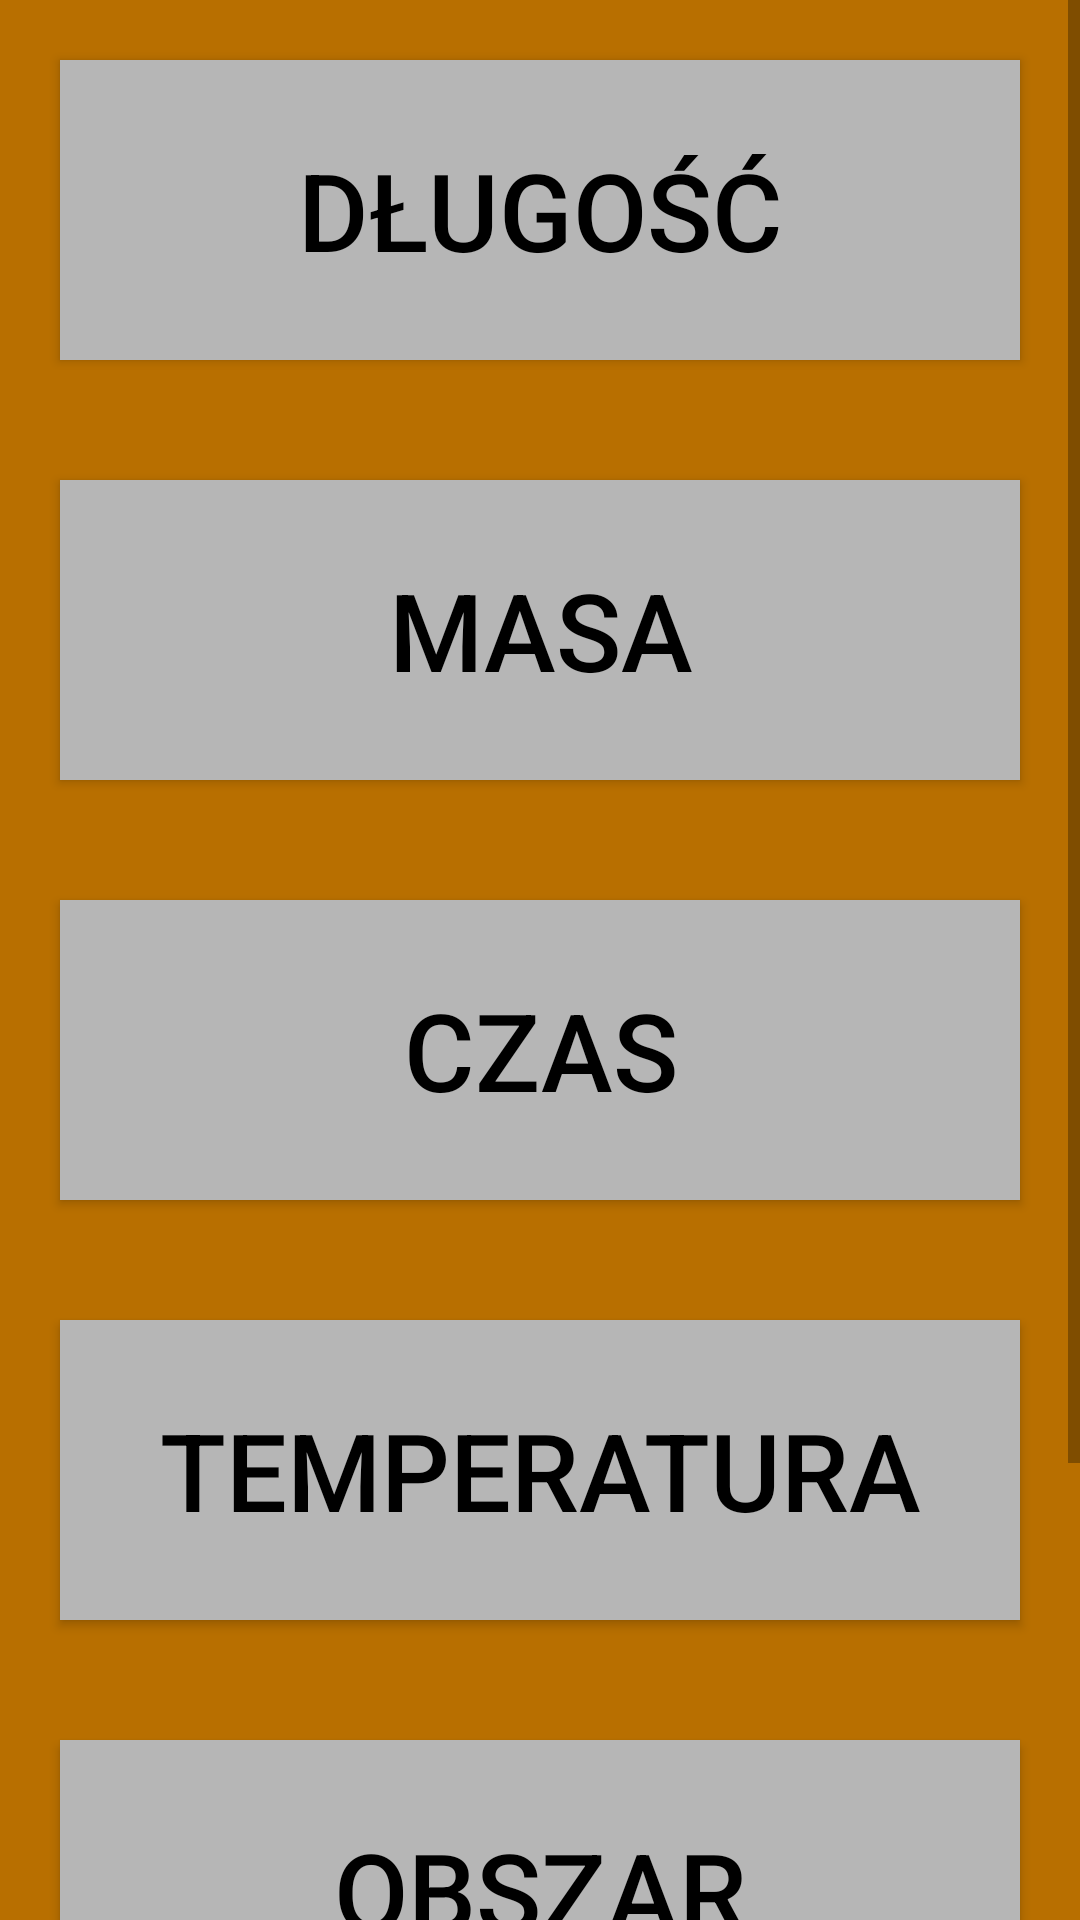

Layout XML and referenced resources for this Android screen:
<!-- AndroidManifest.xml: application theme Theme.Conversion -->
<!-- res/layout/activity_main.xml -->
<?xml version="1.0" encoding="utf-8"?>
<RelativeLayout xmlns:android="http://schemas.android.com/apk/res/android"
    xmlns:app="http://schemas.android.com/apk/res-auto"
    xmlns:tools="http://schemas.android.com/tools"
    android:layout_width="match_parent"
    android:layout_height="match_parent"
    android:background="@color/bg_color"
    tools:context=".MainActivity">














    <ScrollView
        android:layout_width="match_parent"
        android:layout_height="match_parent" >

        <LinearLayout
            android:layout_width="match_parent"
            android:layout_height="wrap_content"
            android:orientation="vertical">


            <Button
                android:id="@+id/button_length"
                android:layout_width="match_parent"
                android:layout_height="@dimen/button_height"
                android:layout_margin="@dimen/button_margin"
                android:background="@color/items_color"
                android:text="@string/button_length_text"
                android:textColor="@color/black"
                android:textSize="@dimen/textsize"
                app:backgroundTint="@empty"
                android:onClick="launchLengthActivity"/>

            <Button
                android:id="@+id/button_weight"
                android:layout_width="match_parent"
                android:layout_height="@dimen/button_height"
                android:layout_margin="@dimen/button_margin"
                android:background="@color/items_color"
                android:text="@string/button_weight_text"
                android:textColor="@color/black"
                android:textSize="@dimen/textsize"
                app:backgroundTint="@empty"
                android:onClick="launchWeightActivity"/>

            <Button
                android:id="@+id/button_time"
                android:layout_width="match_parent"
                android:layout_height="@dimen/button_height"
                android:layout_margin="@dimen/button_margin"
                android:background="@color/items_color"
                android:text="@string/button_time_text"
                android:textColor="@color/black"
                android:textSize="@dimen/textsize"
                app:backgroundTint="@empty"
                android:onClick="launchTimeActivity"/>

            <Button
                android:id="@+id/button_temp"
                android:layout_width="match_parent"
                android:layout_height="@dimen/button_height"
                android:layout_margin="@dimen/button_margin"
                android:background="@color/items_color"
                android:text="@string/button_temp_txt"
                android:textColor="@color/black"
                android:textSize="@dimen/textsize"
                app:backgroundTint="@empty"
                android:onClick="launchTempActivity"/>

            <Button
                android:id="@+id/button_area"
                android:layout_width="match_parent"
                android:layout_height="@dimen/button_height"
                android:layout_margin="@dimen/button_margin"
                android:background="@color/items_color"
                android:text="@string/button_area_text"
                android:textColor="@color/black"
                android:textSize="@dimen/textsize"
                app:backgroundTint="@empty"
                android:onClick="launchAreaActivity"/>

            <Button
                android:id="@+id/button_vol"
                android:layout_width="match_parent"
                android:layout_height="@dimen/button_height"
                android:layout_margin="@dimen/button_margin"
                android:background="@color/items_color"
                android:text="@string/button_vol_text"
                android:textColor="@color/black"
                android:textSize="@dimen/textsize"
                app:backgroundTint="@empty"
                android:onClick="launchVolActivity"/>
        </LinearLayout>
    </ScrollView>
</RelativeLayout>
<!-- resources referenced by this layout -->
<resources>
  <color name="bg_color">#FFB86F00</color>
  <color name="black">#FF000000</color>
  <color name="items_color">#FFB6B6B6</color>
  <dimen name="button_height">100dp</dimen>
  <dimen name="button_margin">20dp</dimen>
  <dimen name="padding">10dp</dimen>
  <dimen name="textsize">36sp</dimen>
  <string name="button_area_text">Obszar</string>
  <string name="button_length_text">Długość</string>
  <string name="button_temp_txt">Temperatura</string>
  <string name="button_time_text">Czas</string>
  <string name="button_vol_text">Objętość</string>
  <string name="button_weight_text">Masa</string>
  <string name="menu_textview_text">Menu</string>
  <style name="Theme.Conversion" parent="Theme.MaterialComponents.DayNight.DarkActionBar">
          
          <item name="colorPrimary">@color/items_color</item>
          <item name="colorPrimaryVariant">@color/purple_700</item>
          <item name="colorOnPrimary">@color/black</item>
          
          <item name="colorSecondary">@color/teal_200</item>
          <item name="colorSecondaryVariant">@color/teal_700</item>
          <item name="colorOnSecondary">@color/black</item>
          
          <item name="android:statusBarColor" tools:targetApi="l">?attr/colorPrimaryVariant</item>
          
      </style>
  <color name="purple_700">#FF3700B3</color>
  <color name="teal_200">#FF03DAC5</color>
  <color name="teal_700">#FF018786</color>
</resources>
